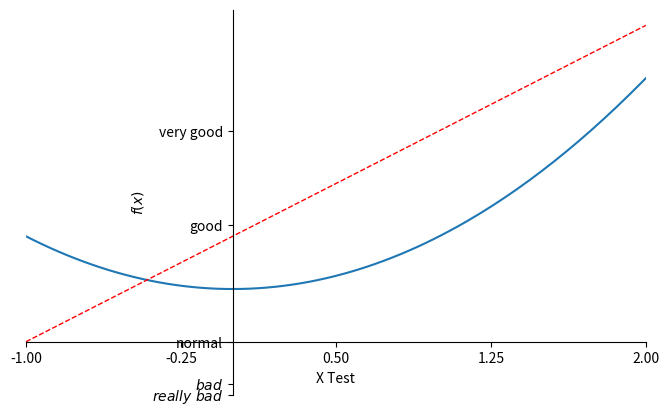

Recreate this plot in Python.
import matplotlib.pyplot as plt
import numpy as np

x = np.linspace(-1, 2, 150)
y1 = 2 * x + 1
y2 = x ** 2	

plt.figure()	# when making multiple figures, use this command before very `plt.plot()`
	# (if not spec., number will show in order)
# plt.plot(x, y1)  # plot the first figure

plt.figure(num = 3, figsize = (8, 5))	# specifiy as 'figure 3' and a figure size 8x5
plt.plot(x, y2)	# plot the second figure
plt.plot(x, y1, color = 'red', linewidth = 1.0, linestyle = '--')   # plot another line with specific color, line width and dashed style in 'Figure 3'
# plot another line with specific color, line width and dashed style in 'Figure 3'

plt.xlim((-1,2))
plt.xlabel('X Test')
plt.ylabel('$f(x)$')
new_ticks = np.linspace(-1, 2, 5)
print(new_ticks)
plt.xticks(new_ticks)
plt.yticks([-2,-1.8, -1, 1.22, 3],
          [r'$really\ bad$', '$bad$', r'normal', 'good', 'very good'])

#gca = 'get current axis'
ax = plt.gca()
ax.spines['right'].set_color('none')
ax.spines['top'].set_color('none')	# top and right frames disappear
ax.xaxis.set_ticks_position('bottom')	# set bottom frame as x-axis
ax.yaxis.set_ticks_position("left")
ax.spines['bottom'].set_position(('data', -1))	# set x-axis at y = -1
ax.spines['left'].set_position(('data', 0))	# if x and y axes are all set to 0, so that get original pt

plt.show() 
